Run: headless pygame with SDL's dummy video driver; simulated clock (each Clock.tick advances the game by its frame time, no real sleeping); random seed 0; keys injected as events and as key.get_pressed() state; no mouse input.
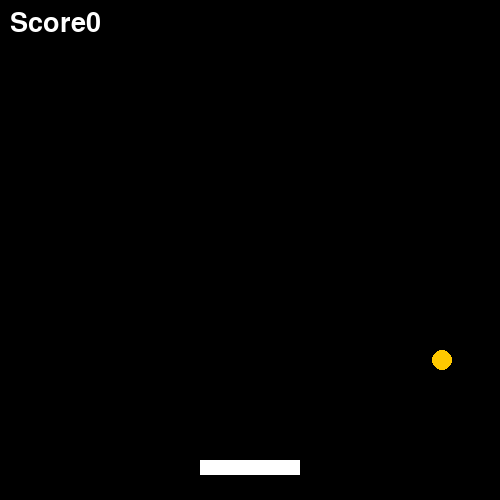
Frame 1 of 4 · flips 1–60 · no input
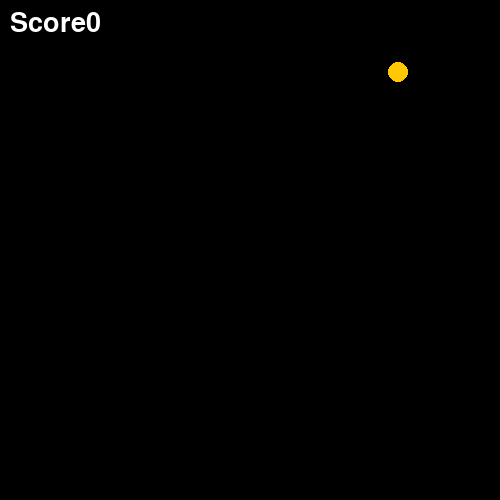
Frame 2 of 4 · flips 61–180 · tapped SPACE, RETURN · held RIGHT (→), D
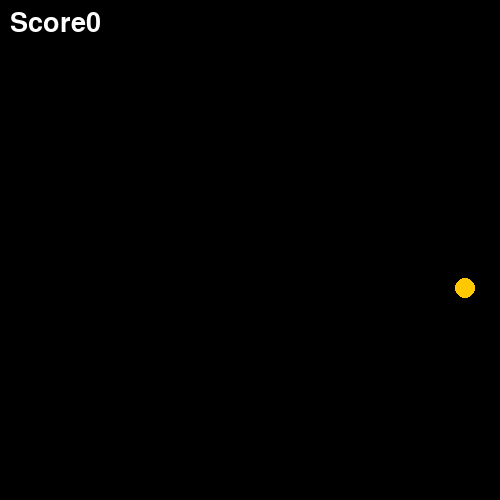
Frame 3 of 4 · flips 181–300 · held DOWN (↓), S
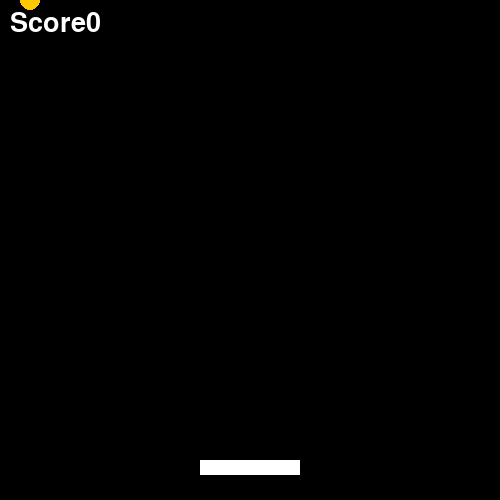
Frame 4 of 4 · flips 301–420 · held LEFT (←), A, UP (↑), W

The pygame program that drew these frames:

import pygame
import random

pygame.init()
screen = pygame.display.set_mode((500, 500))
pygame.display.set_caption("Ball Game")
bar_x =200
ball_y =0
ball_speed =6

ball_x = random.randint(10, 490)
score =0
font = pygame.font.SysFont(None, 40)

clock = pygame.time.Clock()
running = True
while running:
    for event in pygame.event.get():
        if event.type == pygame.QUIT:
            running = False
    keys = pygame.key.get_pressed()
    if keys[pygame.K_LEFT]:
        bar_x -=5
    if keys[pygame.K_RIGHT]:
            bar_x +=5
    ball_y += ball_speed
    if ball_y > 500:
         ball_y =0
         ball_x = random.randint(10, 490)

    if ball_y >= 450 and ball_y <=465:
         if ball_x >= bar_x and ball_x <= bar_x +100:
              score +=1
              ball_y =0
              ball_x  =random.randint(10,490)
         

    screen.fill((0, 0, 0))

    # バー
    pygame.draw.rect(screen, (255, 255, 255), (bar_x, 460, 100, 15))

    # ボール
    pygame.draw.circle(screen, (255, 200, 0), (ball_x, ball_y), 10)
    text = font.render("Score" +str(score), True, (255, 255, 255))
    screen.blit(text, (10, 10))

    pygame.display.update()
    clock.tick(60)

pygame.quit()
